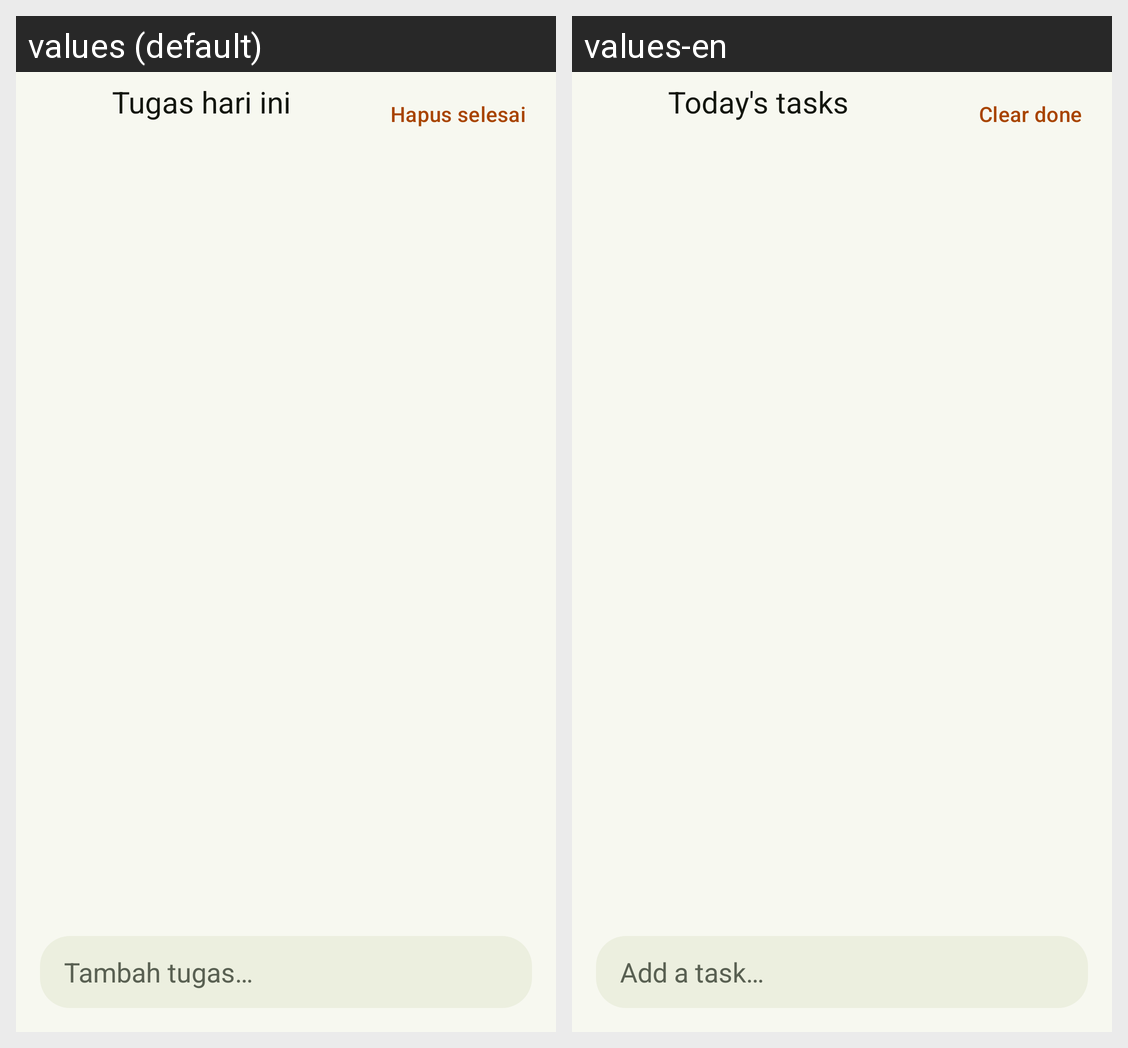

Here is an Android app screen in its default locale and in the app's own translations. Write out the translated-string differences for the strings that appear on this screen.
Android screen res/layout/activity_todo.xml rendered under 2 locales, left to right: values (default), values-en. Device: Nexus 5 (rendered at 1080×1920; each locale shown at half size, 540×960, under a caption strip naming it); theme Theme.Nine.
Strings drawn on this screen, with the default value and each locale's value (text and hints the layout hard-codes, and strings that could not be matched under every locale, appear in the picture but are not listed):

todo_title
  values: Tugas hari ini
  values-en: Today's tasks

todo_clear_done
  values: Hapus selesai
  values-en: Clear done

todo_hint
  values: Tambah tugas…
  values-en: Add a task…
